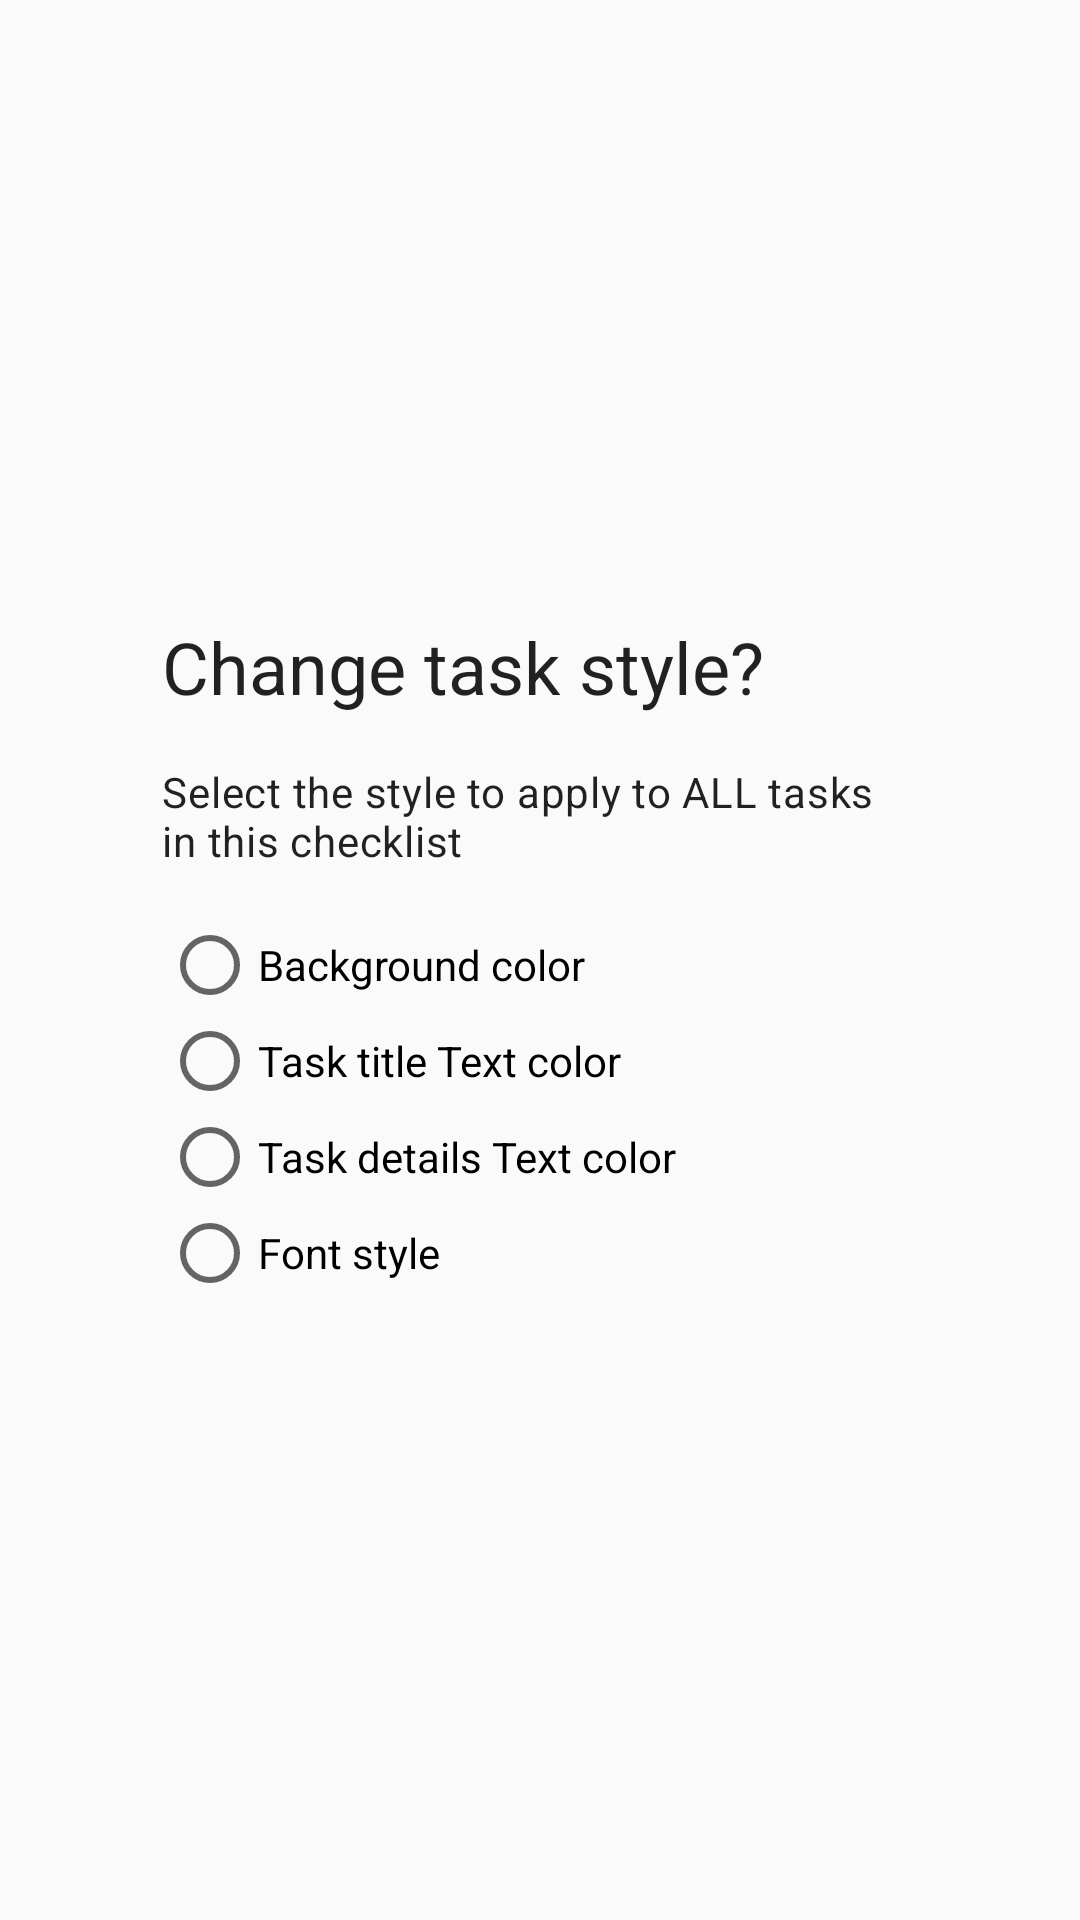

Here is an Android app screen rendered from its layout file. Give the layout XML and the strings, colors and styles it references.
<!-- AndroidManifest.xml: application theme Theme.Checklist -->
<!-- res/layout/fragment_style_selection_dialog.xml -->
<?xml version="1.0" encoding="utf-8"?>
<FrameLayout xmlns:android="http://schemas.android.com/apk/res/android"
    xmlns:app="http://schemas.android.com/apk/res-auto"
    xmlns:tools="http://schemas.android.com/tools"
    android:layout_width="match_parent"
    android:layout_height="match_parent"
    tools:context=".utils.MultipurposeAlertDialogFragment">

    <androidx.constraintlayout.widget.ConstraintLayout
        android:layout_width="300dp"
        android:layout_height="wrap_content"
        android:layout_gravity="center"
        android:padding="24dp">


        <LinearLayout
            android:layout_width="match_parent"
            android:layout_height="wrap_content"
            android:orientation="vertical"
            app:layout_constraintEnd_toEndOf="parent"
            app:layout_constraintStart_toStartOf="parent"
            app:layout_constraintTop_toTopOf="parent">


            <TextView
                android:layout_width="wrap_content"
                android:layout_height="wrap_content"
                android:layout_marginBottom="16dp"
                android:textAppearance="@style/TextAppearance.Material3.HeadlineSmall"
                android:text="@string/change_task_style" />


            <TextView
                android:id="@+id/supporting_text"
                android:layout_width="wrap_content"
                android:layout_height="wrap_content"
                android:layout_marginBottom="16dp"
                android:textAppearance="@style/TextAppearance.Material3.BodyMedium"
                android:text="@string/select_the_style_to_apply_to_all_tasks_in_this_checklist" />

            <RadioGroup
                android:id="@+id/style_selector"
                android:layout_width="match_parent"
                android:layout_height="wrap_content"
                android:orientation="vertical">

                <RadioButton
                    android:id="@+id/style_selector_background"
                    android:layout_width="match_parent"
                    android:layout_height="wrap_content"
                    android:text="@string/background_color"/>

                <RadioButton
                    android:id="@+id/style_selector_title_color"
                    android:layout_width="match_parent"
                    android:layout_height="wrap_content"
                    android:text="@string/task_title_text_color"/>

                <RadioButton
                    android:id="@+id/style_selector_details_color"
                    android:layout_width="match_parent"
                    android:layout_height="wrap_content"
                    android:text="@string/task_details_text_color"/>

                <RadioButton
                    android:id="@+id/style_selector_font"
                    android:layout_width="match_parent"
                    android:layout_height="wrap_content"
                    android:text="@string/font_style"/>

            </RadioGroup>

        </LinearLayout>

    </androidx.constraintlayout.widget.ConstraintLayout>

</FrameLayout>
<!-- resources referenced by this layout -->
<resources>
  <string name="background_color">Background color</string>
  <string name="change_task_style">Change task style?</string>
  <string name="font_style">Font style</string>
  <string name="select_the_style_to_apply_to_all_tasks_in_this_checklist">Select the style to apply to ALL tasks in this checklist</string>
  <string name="task_details_text_color">Task details Text color</string>
  <string name="task_title_text_color">Task title Text color</string>
  <style name="Theme.Checklist" parent="Theme.AppCompat.Light.NoActionBar">
          
      </style>
</resources>
